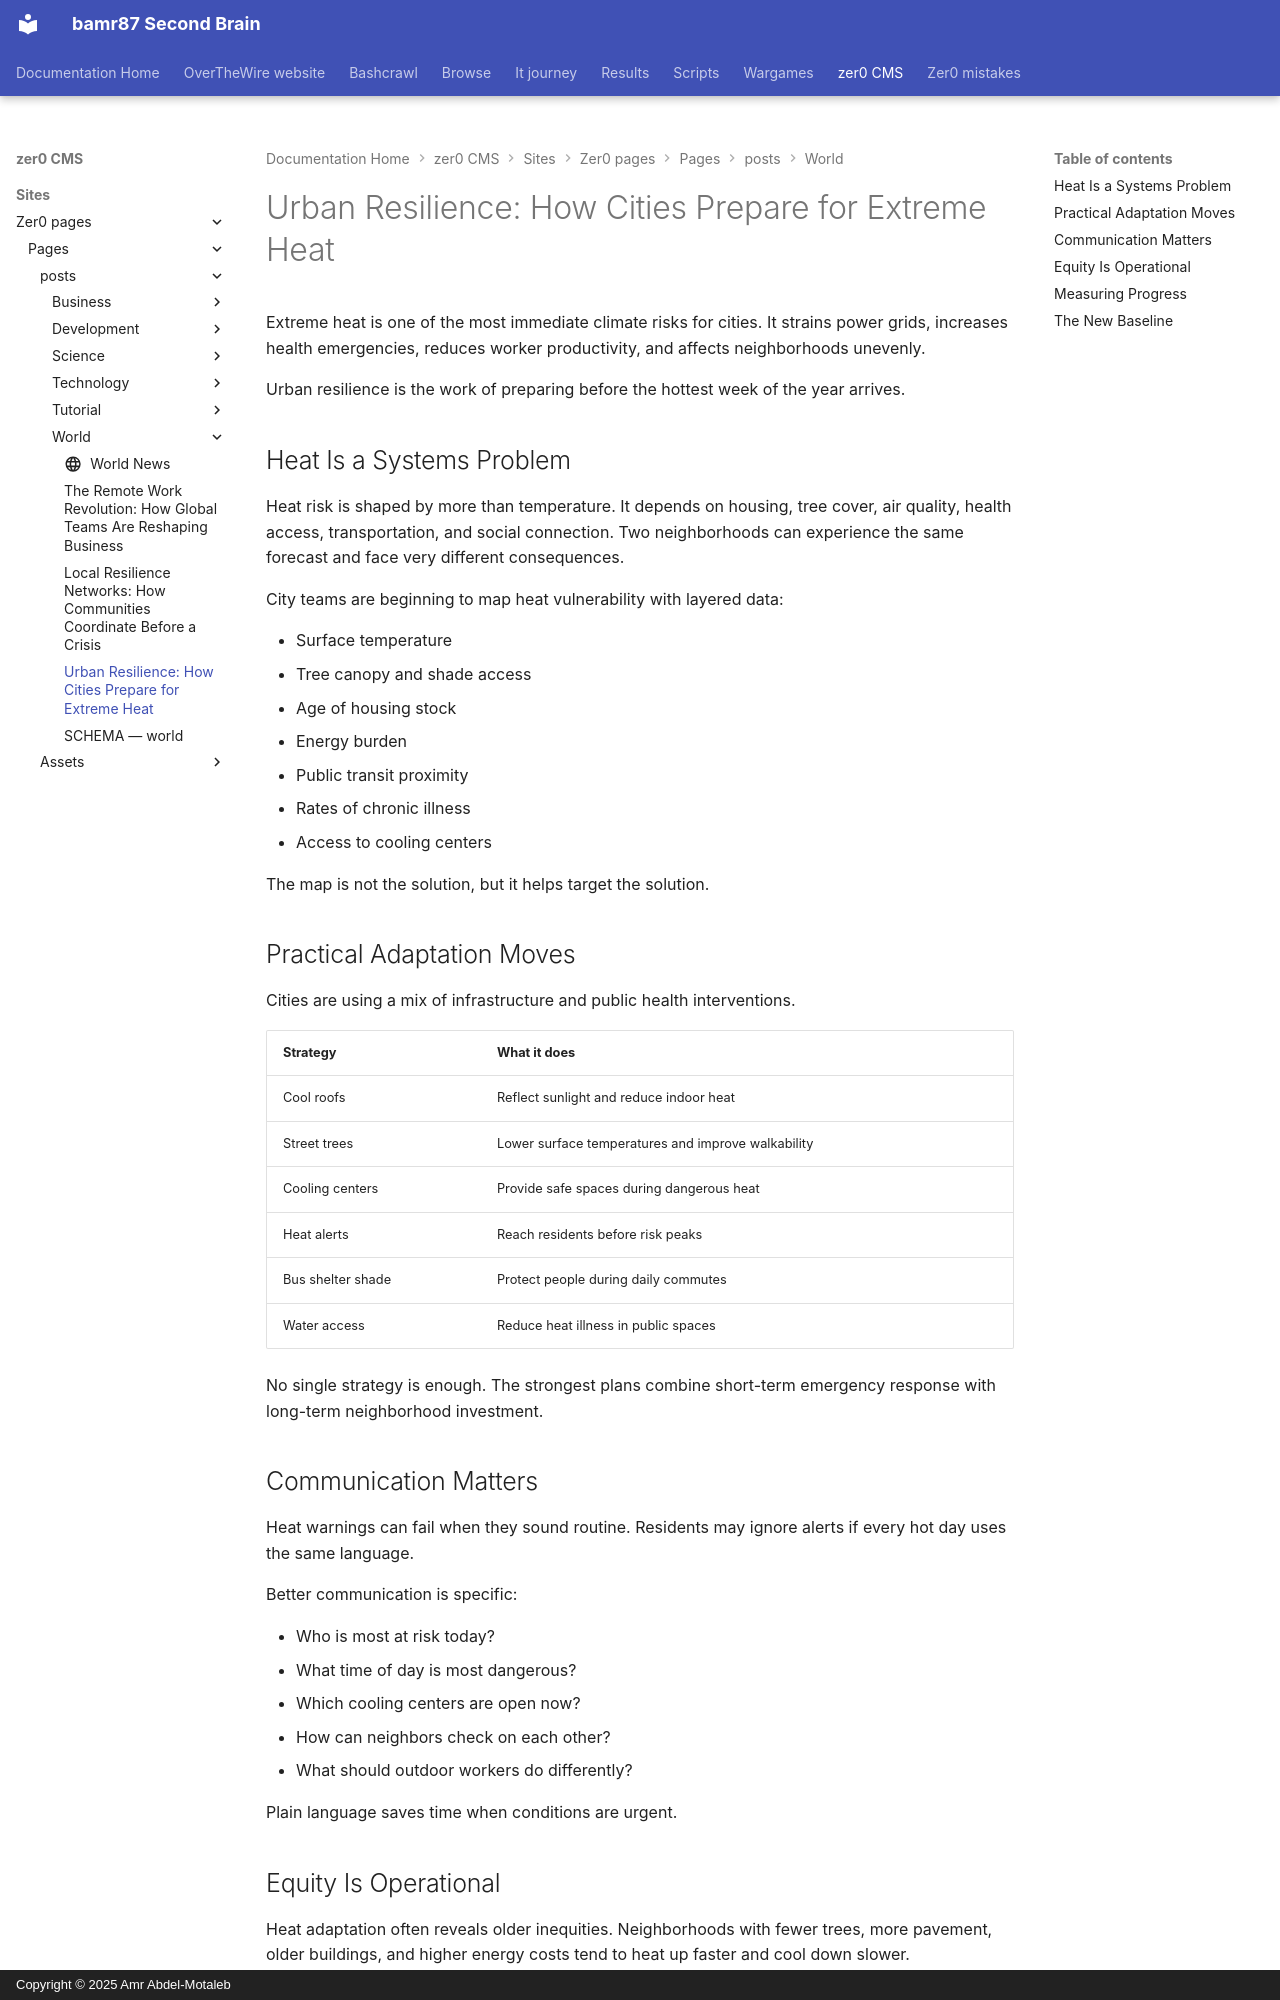

repository: bamr87/README · page: zer0-CMS/sites/zer0-pages/pages/_posts/world/2026-04-28-urban-resilience-extreme-heat/index.html · generator: mkdocs · copyright: Copyright © 2025 Amr Abdel-Motaleb

---
author: default
categories:
- climate adaptation
- cooling strategies.
- environmental sustainability
- extreme heat
- heat vulnerability
- infrastructure planning
- neighborhood equity
- public health
- urban planning
- Urban resilience
date: 2026-04-28 09:50:00+00:00
description: A world affairs example on how cities are adapting infrastructure, public
  health systems, and neighborhoods for hotter summers.
draft: false
estimated_reading_time: 6 min
featured: false
lastmod: 2026-04-28 09:50:00+00:00
layout: article
preview: /images/previews/urban-resilience-how-cities-prepare-for-extreme-he.png
source_file: sites/zer0-pages/pages/_posts/world/2026-04-28-urban-resilience-extreme-heat.md
source_repo: bamr87/zer0-CMS
source_url: https://github.com/bamr87/zer0-CMS/blob/main/sites/zer0-pages/pages/_posts/world/2026-04-28-urban-resilience-extreme-heat.md
tags:
- cities
- climate-adaptation
- public-health
- infrastructure
title: 'Urban Resilience: How Cities Prepare for Extreme Heat'
type: post
---

Extreme heat is one of the most immediate climate risks for cities. It strains power grids, increases health emergencies, reduces worker productivity, and affects neighborhoods unevenly.

Urban resilience is the work of preparing before the hottest week of the year arrives.

## Heat Is a Systems Problem

Heat risk is shaped by more than temperature. It depends on housing, tree cover, air quality, health access, transportation, and social connection. Two neighborhoods can experience the same forecast and face very different consequences.

City teams are beginning to map heat vulnerability with layered data:

- Surface temperature
- Tree canopy and shade access
- Age of housing stock
- Energy burden
- Public transit proximity
- Rates of chronic illness
- Access to cooling centers

The map is not the solution, but it helps target the solution.

## Practical Adaptation Moves

Cities are using a mix of infrastructure and public health interventions.

| Strategy | What it does |
|---|---|
| Cool roofs | Reflect sunlight and reduce indoor heat |
| Street trees | Lower surface temperatures and improve walkability |
| Cooling centers | Provide safe spaces during dangerous heat |
| Heat alerts | Reach residents before risk peaks |
| Bus shelter shade | Protect people during daily commutes |
| Water access | Reduce heat illness in public spaces |

No single strategy is enough. The strongest plans combine short-term emergency response with long-term neighborhood investment.

## Communication Matters

Heat warnings can fail when they sound routine. Residents may ignore alerts if every hot day uses the same language.

Better communication is specific:

- Who is most at risk today?
- What time of day is most dangerous?
- Which cooling centers are open now?
- How can neighbors check on each other?
- What should outdoor workers do differently?

Plain language saves time when conditions are urgent.
